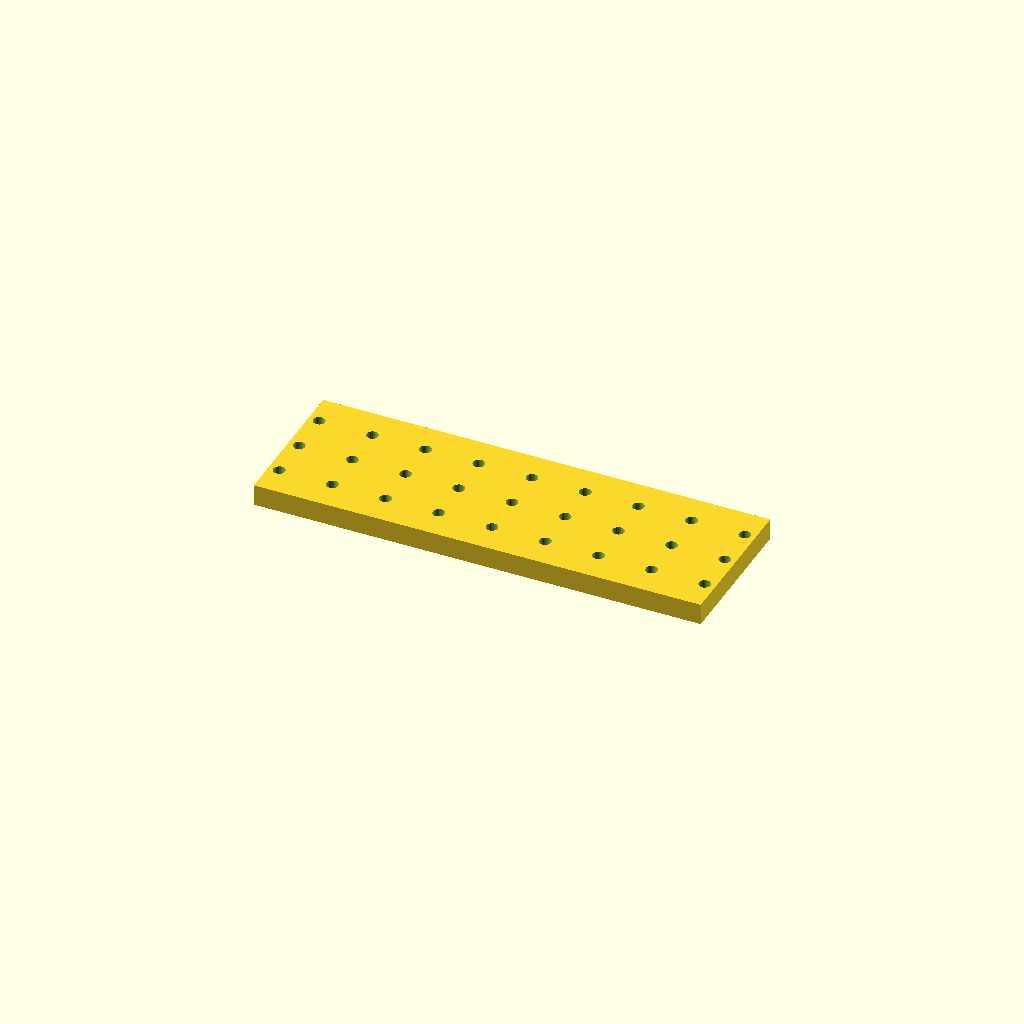
Cell 1: the model at its default parameters.
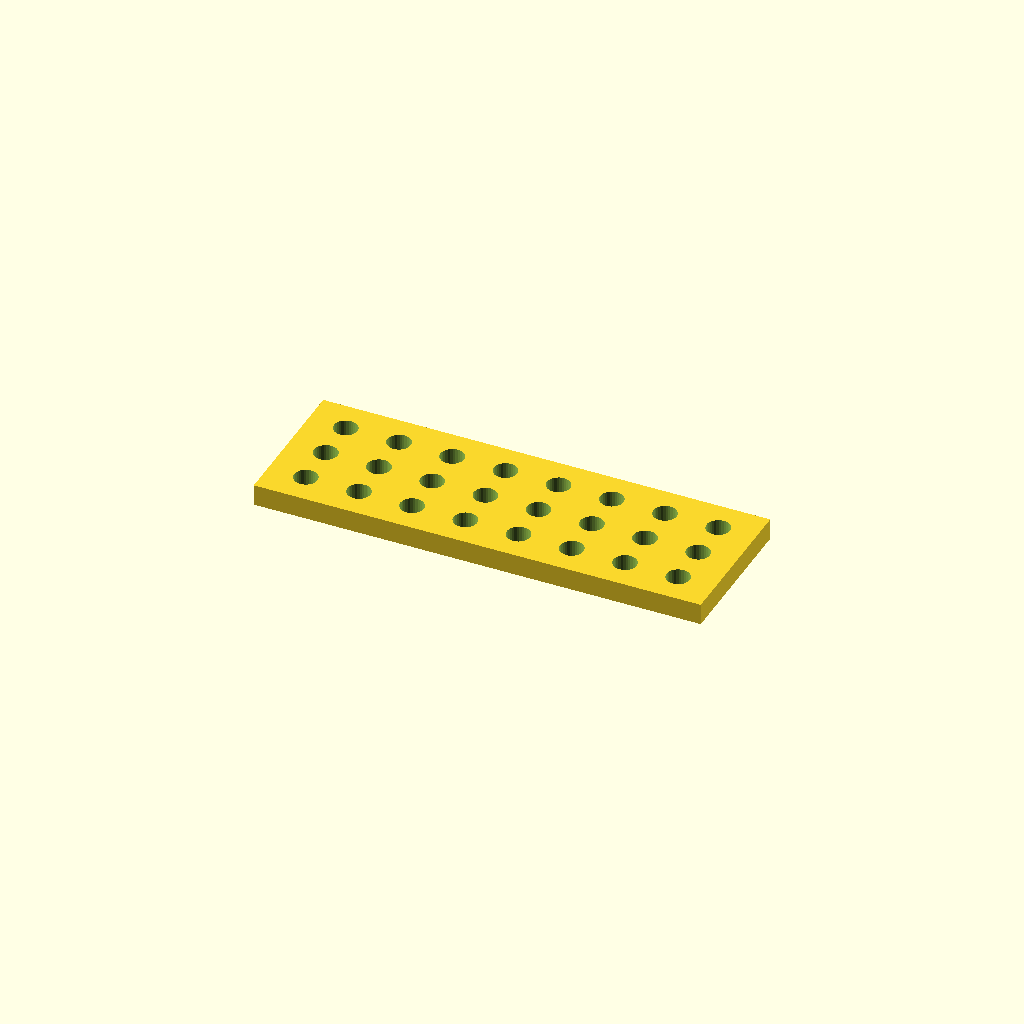
Cell 2: the same model with hole_d = 11.
One fixed orthographic camera (rotation 55°, 0°, 25°; colour scheme Cornfield) for every cell.
Source of the model, optional_data/data/place1/perfpanels/part_0137.scad:
$fn = 32;

// ----------------------------------------------------------------------
// Perforated panel 210 x 70 x 10
// 3 x 9 Ø5.5 holes, grid layout
// ----------------------------------------------------------------------

// --- parameters (mm) ---
panel = [210, 70, 10];  // overall size (x, y, z)
hole_d = 5.5;           // hole diameter
pitch_x = 25;           // hole pitch along X
pitch_y = 20.167;       // hole pitch along Y

// --- derived feature positions (mm) ---
margin = hole_d / 2 + 2;            // = 4.75   clearance from the panel edge
cols = floor((panel[0] - 2 * margin) / pitch_x) + 1;  // = 9   how many columns fit in X
rows = floor((panel[1] - 2 * margin) / pitch_y) + 1;  // = 3   how many rows fit in Y
span_x = (cols - 1) * pitch_x + 0;  // = 200   width of the field
span_y = (rows - 1) * pitch_y;      // = 40.33   height of the field
origin_x = -span_x / 2;             // = -100   X of the first hole
origin_y = -span_y / 2;             // = -20.17   Y of the first row
holes = rows * cols;                // = 27   holes in total
feature_centers = [
  [origin_x + 0 * pitch_x, origin_y + 0 * pitch_y],
  [origin_x + 1 * pitch_x, origin_y + 0 * pitch_y],
  [origin_x + 2 * pitch_x, origin_y + 0 * pitch_y],
  [origin_x + 3 * pitch_x, origin_y + 0 * pitch_y],
  [origin_x + 4 * pitch_x, origin_y + 0 * pitch_y],
  [origin_x + 5 * pitch_x, origin_y + 0 * pitch_y],
  [origin_x + 6 * pitch_x, origin_y + 0 * pitch_y],
  [origin_x + 7 * pitch_x, origin_y + 0 * pitch_y],
  [origin_x + 8 * pitch_x, origin_y + 0 * pitch_y],
  [origin_x + 0 * pitch_x, origin_y + 1 * pitch_y],
  [origin_x + 1 * pitch_x, origin_y + 1 * pitch_y],
  [origin_x + 2 * pitch_x, origin_y + 1 * pitch_y],
  [origin_x + 3 * pitch_x, origin_y + 1 * pitch_y],
  [origin_x + 4 * pitch_x, origin_y + 1 * pitch_y],
  [origin_x + 5 * pitch_x, origin_y + 1 * pitch_y],
  [origin_x + 6 * pitch_x, origin_y + 1 * pitch_y],
  [origin_x + 7 * pitch_x, origin_y + 1 * pitch_y],
  [origin_x + 8 * pitch_x, origin_y + 1 * pitch_y],
  [origin_x + 0 * pitch_x, origin_y + 2 * pitch_y],
  [origin_x + 1 * pitch_x, origin_y + 2 * pitch_y],
  [origin_x + 2 * pitch_x, origin_y + 2 * pitch_y],
  [origin_x + 3 * pitch_x, origin_y + 2 * pitch_y],
  [origin_x + 4 * pitch_x, origin_y + 2 * pitch_y],
  [origin_x + 5 * pitch_x, origin_y + 2 * pitch_y],
  [origin_x + 6 * pitch_x, origin_y + 2 * pitch_y],
  [origin_x + 7 * pitch_x, origin_y + 2 * pitch_y],
  [origin_x + 8 * pitch_x, origin_y + 2 * pitch_y]
];   // hole centres, used verbatim by the cutter loop

// panel outline, every hole through
difference() {
  cube(panel, center = true);
  for (centre = feature_centers)
    translate([centre[0], centre[1], 0])
      cylinder(d = hole_d, h = panel[2] + 2, center = true);
}
Parameter table extracted from the source (name, type, default, range or options):
panel: vector, default [210, 70, 10]
hole_d: number, default 5.5
pitch_x: number, default 25
pitch_y: number, default 20.167
